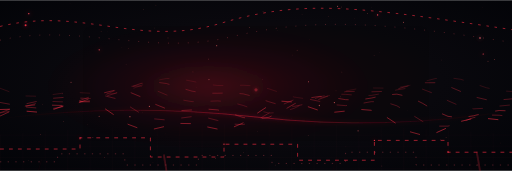
t = 0.00 s
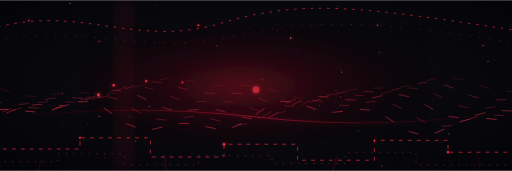
t = 1.50 s
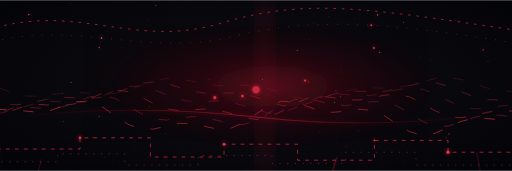
t = 3.00 s
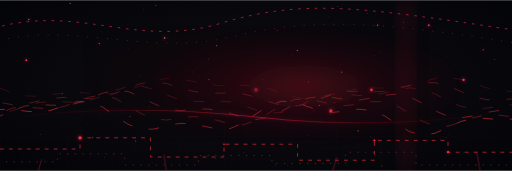
t = 4.50 s
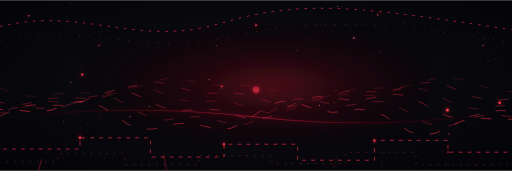
t = 6.00 s
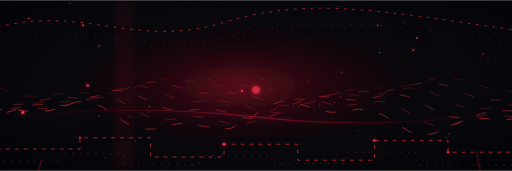
t = 7.50 s

The animated SVG that drew these frames (rendered in a browser with its animation timeline set to each time). Animation: 125 SMIL elements (animate=120,animateMotion=4,animateTransform=1); one cycle of 9.00 s, repeats indefinitely.

<svg xmlns="http://www.w3.org/2000/svg" width="1600" height="533" viewBox="0 0 1600 533">
<defs>
  <radialGradient id="bg" cx="50%" cy="48%" r="75%">
    <stop offset="0%" stop-color="#18080d"/>
    <stop offset="48%" stop-color="#09080d"/>
    <stop offset="100%" stop-color="#020307"/>
  </radialGradient>
  <radialGradient id="redGlow">
    <stop offset="0%" stop-color="#ff233f" stop-opacity=".42"/>
    <stop offset="45%" stop-color="#ff1735" stop-opacity=".12"/>
    <stop offset="100%" stop-color="#ff1735" stop-opacity="0"/>
  </radialGradient>
  <linearGradient id="horizon" x1="0" x2="1">
    <stop offset="0%" stop-color="#6b0d19" stop-opacity="0"/>
    <stop offset="50%" stop-color="#ff243e" stop-opacity=".75"/>
    <stop offset="100%" stop-color="#6b0d19" stop-opacity="0"/>
  </linearGradient>
  <filter id="glow" x="-100%" y="-100%" width="300%" height="300%">
    <feGaussianBlur stdDeviation="7" result="b"/>
    <feMerge><feMergeNode in="b"/><feMergeNode in="SourceGraphic"/></feMerge>
  </filter>
  <filter id="soft"><feGaussianBlur stdDeviation="25"/></filter>
  <pattern id="grid" width="70" height="35" patternUnits="userSpaceOnUse">
    <path d="M70 0H0V35" fill="none" stroke="#ff3045" stroke-opacity=".13" stroke-width="1"/>
  </pattern>
</defs>

<rect width="1600" height="533" fill="url(#bg)"/>

<!-- slowly moving atmospheric red light -->
<ellipse cx="800" cy="270" rx="510" ry="180" fill="url(#redGlow)" filter="url(#soft)">
  <animate attributeName="cx" values="650;950;650" dur="9s" repeatCount="indefinite"/>
  <animate attributeName="opacity" values=".55;.9;.55" dur="5s" repeatCount="indefinite"/>
</ellipse>

<!-- stars -->
<circle cx="673" cy="495" r="0.9" fill="#ff6b6b" opacity="0"><animate attributeName="opacity" values="0;0.8;0" dur="4.28s" begin="-6.66s" repeatCount="indefinite"/></circle><circle cx="1107" cy="58" r="1.2" fill="#ff6b6b" opacity="0"><animate attributeName="opacity" values="0;0.8;0" dur="5.12s" begin="-0.63s" repeatCount="indefinite"/></circle><circle cx="449" cy="29" r="0.7" fill="#ff6b6b" opacity="0"><animate attributeName="opacity" values="0;0.8;0" dur="4.45s" begin="-6.51s" repeatCount="indefinite"/></circle><circle cx="195" cy="292" r="1.6" fill="#ff6b6b" opacity="0"><animate attributeName="opacity" values="0;0.8;0" dur="2.77s" begin="-3.04s" repeatCount="indefinite"/></circle><circle cx="467" cy="332" r="2.0" fill="#ff6b6b" opacity="0"><animate attributeName="opacity" values="0;0.8;0" dur="6.76s" begin="-2.96s" repeatCount="indefinite"/></circle><circle cx="822" cy="35" r="0.9" fill="#ff6b6b" opacity="0"><animate attributeName="opacity" values="0;0.8;0" dur="2.71s" begin="-0.99s" repeatCount="indefinite"/></circle><circle cx="603" cy="224" r="0.9" fill="#ff6b6b" opacity="0"><animate attributeName="opacity" values="0;0.8;0" dur="4.93s" begin="-3.00s" repeatCount="indefinite"/></circle><circle cx="1157" cy="427" r="0.9" fill="#ff6b6b" opacity="0"><animate attributeName="opacity" values="0;0.8;0" dur="2.96s" begin="-3.00s" repeatCount="indefinite"/></circle><circle cx="394" cy="200" r="0.7" fill="#ff6b6b" opacity="0"><animate attributeName="opacity" values="0;0.8;0" dur="4.96s" begin="-6.56s" repeatCount="indefinite"/></circle><circle cx="132" cy="326" r="0.9" fill="#ff6b6b" opacity="0"><animate attributeName="opacity" values="0;0.8;0" dur="4.73s" begin="-3.28s" repeatCount="indefinite"/></circle><circle cx="653" cy="248" r="2.0" fill="#ff6b6b" opacity="0"><animate attributeName="opacity" values="0;0.8;0" dur="6.66s" begin="-4.47s" repeatCount="indefinite"/></circle><circle cx="518" cy="416" r="0.9" fill="#ff6b6b" opacity="0"><animate attributeName="opacity" values="0;0.8;0" dur="5.65s" begin="-5.29s" repeatCount="indefinite"/></circle><circle cx="1186" cy="163" r="2.0" fill="#ff6b6b" opacity="0"><animate attributeName="opacity" values="0;0.8;0" dur="4.73s" begin="-4.60s" repeatCount="indefinite"/></circle><circle cx="929" cy="157" r="2.0" fill="#ff6b6b" opacity="0"><animate attributeName="opacity" values="0;0.8;0" dur="6.91s" begin="-6.17s" repeatCount="indefinite"/></circle><circle cx="866" cy="94" r="1.2" fill="#ff6b6b" opacity="0"><animate attributeName="opacity" values="0;0.8;0" dur="3.18s" begin="-3.58s" repeatCount="indefinite"/></circle><circle cx="90" cy="502" r="0.7" fill="#ff6b6b" opacity="0"><animate attributeName="opacity" values="0;0.8;0" dur="5.94s" begin="-2.99s" repeatCount="indefinite"/></circle><circle cx="652" cy="184" r="1.2" fill="#ff6b6b" opacity="0"><animate attributeName="opacity" values="0;0.8;0" dur="5.17s" begin="-2.94s" repeatCount="indefinite"/></circle><circle cx="944" cy="45" r="0.7" fill="#ff6b6b" opacity="0"><animate attributeName="opacity" values="0;0.8;0" dur="6.75s" begin="-3.68s" repeatCount="indefinite"/></circle><circle cx="1370" cy="43" r="0.7" fill="#ff6b6b" opacity="0"><animate attributeName="opacity" values="0;0.8;0" dur="5.79s" begin="-4.83s" repeatCount="indefinite"/></circle><circle cx="1193" cy="518" r="1.6" fill="#ff6b6b" opacity="0"><animate attributeName="opacity" values="0;0.8;0" dur="3.78s" begin="-4.30s" repeatCount="indefinite"/></circle><circle cx="1379" cy="187" r="0.7" fill="#ff6b6b" opacity="0"><animate attributeName="opacity" values="0;0.8;0" dur="6.73s" begin="-4.51s" repeatCount="indefinite"/></circle><circle cx="1261" cy="69" r="1.6" fill="#ff6b6b" opacity="0"><animate attributeName="opacity" values="0;0.8;0" dur="2.77s" begin="-1.62s" repeatCount="indefinite"/></circle><circle cx="274" cy="388" r="0.9" fill="#ff6b6b" opacity="0"><animate attributeName="opacity" values="0;0.8;0" dur="4.29s" begin="-0.58s" repeatCount="indefinite"/></circle><circle cx="1026" cy="51" r="0.9" fill="#ff6b6b" opacity="0"><animate attributeName="opacity" values="0;0.8;0" dur="4.52s" begin="-3.15s" repeatCount="indefinite"/></circle><circle cx="290" cy="429" r="1.6" fill="#ff6b6b" opacity="0"><animate attributeName="opacity" values="0;0.8;0" dur="6.39s" begin="-5.05s" repeatCount="indefinite"/></circle><circle cx="860" cy="515" r="1.2" fill="#ff6b6b" opacity="0"><animate attributeName="opacity" values="0;0.8;0" dur="5.57s" begin="-4.34s" repeatCount="indefinite"/></circle><circle cx="482" cy="87" r="0.7" fill="#ff6b6b" opacity="0"><animate attributeName="opacity" values="0;0.8;0" dur="3.29s" begin="-5.38s" repeatCount="indefinite"/></circle><circle cx="487" cy="16" r="1.6" fill="#ff6b6b" opacity="0"><animate attributeName="opacity" values="0;0.8;0" dur="6.24s" begin="-5.72s" repeatCount="indefinite"/></circle><circle cx="587" cy="12" r="0.9" fill="#ff6b6b" opacity="0"><animate attributeName="opacity" values="0;0.8;0" dur="4.39s" begin="-4.42s" repeatCount="indefinite"/></circle><circle cx="1169" cy="173" r="0.9" fill="#ff6b6b" opacity="0"><animate attributeName="opacity" values="0;0.8;0" dur="5.61s" begin="-3.39s" repeatCount="indefinite"/></circle><circle cx="1274" cy="345" r="0.7" fill="#ff6b6b" opacity="0"><animate attributeName="opacity" values="0;0.8;0" dur="4.55s" begin="-0.90s" repeatCount="indefinite"/></circle><circle cx="1403" cy="418" r="2.0" fill="#ff6b6b" opacity="0"><animate attributeName="opacity" values="0;0.8;0" dur="4.27s" begin="-4.21s" repeatCount="indefinite"/></circle><circle cx="222" cy="256" r="1.6" fill="#ff6b6b" opacity="0"><animate attributeName="opacity" values="0;0.8;0" dur="2.78s" begin="-6.53s" repeatCount="indefinite"/></circle><circle cx="437" cy="235" r="0.9" fill="#ff6b6b" opacity="0"><animate attributeName="opacity" values="0;0.8;0" dur="2.99s" begin="-2.79s" repeatCount="indefinite"/></circle><circle cx="219" cy="10" r="2.0" fill="#ff6b6b" opacity="0"><animate attributeName="opacity" values="0;0.8;0" dur="3.18s" begin="-6.29s" repeatCount="indefinite"/></circle><circle cx="754" cy="324" r="0.7" fill="#ff6b6b" opacity="0"><animate attributeName="opacity" values="0;0.8;0" dur="2.82s" begin="-5.54s" repeatCount="indefinite"/></circle><circle cx="780" cy="86" r="1.2" fill="#ff6b6b" opacity="0"><animate attributeName="opacity" values="0;0.8;0" dur="6.80s" begin="-2.78s" repeatCount="indefinite"/></circle><circle cx="981" cy="72" r="0.7" fill="#ff6b6b" opacity="0"><animate attributeName="opacity" values="0;0.8;0" dur="6.32s" begin="-0.05s" repeatCount="indefinite"/></circle><circle cx="964" cy="255" r="1.6" fill="#ff6b6b" opacity="0"><animate attributeName="opacity" values="0;0.8;0" dur="3.90s" begin="-5.99s" repeatCount="indefinite"/></circle><circle cx="1545" cy="185" r="1.2" fill="#ff6b6b" opacity="0"><animate attributeName="opacity" values="0;0.8;0" dur="4.65s" begin="-2.16s" repeatCount="indefinite"/></circle><circle cx="1067" cy="21" r="0.9" fill="#ff6b6b" opacity="0"><animate attributeName="opacity" values="0;0.8;0" dur="6.78s" begin="-3.30s" repeatCount="indefinite"/></circle><circle cx="310" cy="363" r="2.0" fill="#ff6b6b" opacity="0"><animate attributeName="opacity" values="0;0.8;0" dur="6.61s" begin="-1.69s" repeatCount="indefinite"/></circle><circle cx="620" cy="510" r="0.7" fill="#ff6b6b" opacity="0"><animate attributeName="opacity" values="0;0.8;0" dur="5.63s" begin="-5.17s" repeatCount="indefinite"/></circle><circle cx="761" cy="475" r="0.9" fill="#ff6b6b" opacity="0"><animate attributeName="opacity" values="0;0.8;0" dur="4.10s" begin="-5.44s" repeatCount="indefinite"/></circle><circle cx="1119" cy="408" r="2.0" fill="#ff6b6b" opacity="0"><animate attributeName="opacity" values="0;0.8;0" dur="3.98s" begin="-5.44s" repeatCount="indefinite"/></circle><circle cx="1563" cy="446" r="0.9" fill="#ff6b6b" opacity="0"><animate attributeName="opacity" values="0;0.8;0" dur="6.13s" begin="-1.27s" repeatCount="indefinite"/></circle><circle cx="1525" cy="421" r="0.9" fill="#ff6b6b" opacity="0"><animate attributeName="opacity" values="0;0.8;0" dur="3.40s" begin="-3.55s" repeatCount="indefinite"/></circle><circle cx="1507" cy="24" r="0.7" fill="#ff6b6b" opacity="0"><animate attributeName="opacity" values="0;0.8;0" dur="6.06s" begin="-3.69s" repeatCount="indefinite"/></circle><circle cx="406" cy="364" r="2.0" fill="#ff6b6b" opacity="0"><animate attributeName="opacity" values="0;0.8;0" dur="6.80s" begin="-3.87s" repeatCount="indefinite"/></circle><circle cx="1490" cy="515" r="1.2" fill="#ff6b6b" opacity="0"><animate attributeName="opacity" values="0;0.8;0" dur="6.80s" begin="-4.45s" repeatCount="indefinite"/></circle><circle cx="461" cy="62" r="0.9" fill="#ff6b6b" opacity="0"><animate attributeName="opacity" values="0;0.8;0" dur="4.62s" begin="-4.64s" repeatCount="indefinite"/></circle><circle cx="998" cy="329" r="2.0" fill="#ff6b6b" opacity="0"><animate attributeName="opacity" values="0;0.8;0" dur="6.28s" begin="-3.64s" repeatCount="indefinite"/></circle><circle cx="1347" cy="186" r="0.7" fill="#ff6b6b" opacity="0"><animate attributeName="opacity" values="0;0.8;0" dur="6.26s" begin="-6.16s" repeatCount="indefinite"/></circle><circle cx="805" cy="410" r="0.9" fill="#ff6b6b" opacity="0"><animate attributeName="opacity" values="0;0.8;0" dur="4.65s" begin="-5.75s" repeatCount="indefinite"/></circle><circle cx="1312" cy="180" r="0.7" fill="#ff6b6b" opacity="0"><animate attributeName="opacity" values="0;0.8;0" dur="6.10s" begin="-0.20s" repeatCount="indefinite"/></circle><circle cx="820" cy="247" r="1.6" fill="#ff6b6b" opacity="0"><animate attributeName="opacity" values="0;0.8;0" dur="5.85s" begin="-6.41s" repeatCount="indefinite"/></circle><circle cx="335" cy="97" r="0.9" fill="#ff6b6b" opacity="0"><animate attributeName="opacity" values="0;0.8;0" dur="2.62s" begin="-2.86s" repeatCount="indefinite"/></circle><circle cx="963" cy="422" r="0.9" fill="#ff6b6b" opacity="0"><animate attributeName="opacity" values="0;0.8;0" dur="5.25s" begin="-2.83s" repeatCount="indefinite"/></circle><circle cx="981" cy="346" r="1.2" fill="#ff6b6b" opacity="0"><animate attributeName="opacity" values="0;0.8;0" dur="3.20s" begin="-3.16s" repeatCount="indefinite"/></circle><circle cx="53" cy="17" r="0.7" fill="#ff6b6b" opacity="0"><animate attributeName="opacity" values="0;0.8;0" dur="4.87s" begin="-0.46s" repeatCount="indefinite"/></circle><circle cx="898" cy="515" r="0.9" fill="#ff6b6b" opacity="0"><animate attributeName="opacity" values="0;0.8;0" dur="6.22s" begin="-5.52s" repeatCount="indefinite"/></circle><circle cx="525" cy="118" r="1.2" fill="#ff6b6b" opacity="0"><animate attributeName="opacity" values="0;0.8;0" dur="4.76s" begin="-1.65s" repeatCount="indefinite"/></circle><circle cx="677" cy="142" r="2.0" fill="#ff6b6b" opacity="0"><animate attributeName="opacity" values="0;0.8;0" dur="4.39s" begin="-6.08s" repeatCount="indefinite"/></circle><circle cx="1525" cy="191" r="1.6" fill="#ff6b6b" opacity="0"><animate attributeName="opacity" values="0;0.8;0" dur="5.48s" begin="-1.29s" repeatCount="indefinite"/></circle><circle cx="1068" cy="225" r="2.0" fill="#ff6b6b" opacity="0"><animate attributeName="opacity" values="0;0.8;0" dur="3.09s" begin="-5.94s" repeatCount="indefinite"/></circle><circle cx="1055" cy="19" r="1.6" fill="#ff6b6b" opacity="0"><animate attributeName="opacity" values="0;0.8;0" dur="5.99s" begin="-2.74s" repeatCount="indefinite"/></circle><circle cx="316" cy="98" r="0.9" fill="#ff6b6b" opacity="0"><animate attributeName="opacity" values="0;0.8;0" dur="4.63s" begin="-1.92s" repeatCount="indefinite"/></circle><circle cx="1149" cy="41" r="1.2" fill="#ff6b6b" opacity="0"><animate attributeName="opacity" values="0;0.8;0" dur="5.57s" begin="-3.28s" repeatCount="indefinite"/></circle><circle cx="998" cy="411" r="0.7" fill="#ff6b6b" opacity="0"><animate attributeName="opacity" values="0;0.8;0" dur="6.47s" begin="-6.60s" repeatCount="indefinite"/></circle><circle cx="401" cy="151" r="0.7" fill="#ff6b6b" opacity="0"><animate attributeName="opacity" values="0;0.8;0" dur="5.98s" begin="-3.45s" repeatCount="indefinite"/></circle><circle cx="1160" cy="24" r="0.7" fill="#ff6b6b" opacity="0"><animate attributeName="opacity" values="0;0.8;0" dur="4.49s" begin="-2.71s" repeatCount="indefinite"/></circle><circle cx="1045" cy="320" r="2.0" fill="#ff6b6b" opacity="0"><animate attributeName="opacity" values="0;0.8;0" dur="3.40s" begin="-5.06s" repeatCount="indefinite"/></circle><circle cx="1050" cy="283" r="1.6" fill="#ff6b6b" opacity="0"><animate attributeName="opacity" values="0;0.8;0" dur="4.78s" begin="-5.27s" repeatCount="indefinite"/></circle><circle cx="1081" cy="458" r="1.2" fill="#ff6b6b" opacity="0"><animate attributeName="opacity" values="0;0.8;0" dur="6.65s" begin="-0.75s" repeatCount="indefinite"/></circle><circle cx="424" cy="440" r="1.6" fill="#ff6b6b" opacity="0"><animate attributeName="opacity" values="0;0.8;0" dur="3.12s" begin="-6.15s" repeatCount="indefinite"/></circle><circle cx="915" cy="171" r="0.7" fill="#ff6b6b" opacity="0"><animate attributeName="opacity" values="0;0.8;0" dur="5.52s" begin="-4.00s" repeatCount="indefinite"/></circle><circle cx="445" cy="352" r="1.2" fill="#ff6b6b" opacity="0"><animate attributeName="opacity" values="0;0.8;0" dur="6.03s" begin="-0.72s" repeatCount="indefinite"/></circle><circle cx="326" cy="491" r="1.2" fill="#ff6b6b" opacity="0"><animate attributeName="opacity" values="0;0.8;0" dur="3.14s" begin="-0.82s" repeatCount="indefinite"/></circle><circle cx="967" cy="122" r="0.7" fill="#ff6b6b" opacity="0"><animate attributeName="opacity" values="0;0.8;0" dur="4.29s" begin="-3.59s" repeatCount="indefinite"/></circle><circle cx="1377" cy="436" r="0.9" fill="#ff6b6b" opacity="0"><animate attributeName="opacity" values="0;0.8;0" dur="3.23s" begin="-3.98s" repeatCount="indefinite"/></circle><circle cx="1065" cy="216" r="1.2" fill="#ff6b6b" opacity="0"><animate attributeName="opacity" values="0;0.8;0" dur="4.40s" begin="-4.50s" repeatCount="indefinite"/></circle><circle cx="198" cy="379" r="1.2" fill="#ff6b6b" opacity="0"><animate attributeName="opacity" values="0;0.8;0" dur="2.59s" begin="-3.12s" repeatCount="indefinite"/></circle><circle cx="912" cy="370" r="0.7" fill="#ff6b6b" opacity="0"><animate attributeName="opacity" values="0;0.8;0" dur="4.23s" begin="-3.38s" repeatCount="indefinite"/></circle><circle cx="615" cy="272" r="0.7" fill="#ff6b6b" opacity="0"><animate attributeName="opacity" values="0;0.8;0" dur="3.01s" begin="-0.57s" repeatCount="indefinite"/></circle><circle cx="478" cy="507" r="0.7" fill="#ff6b6b" opacity="0"><animate attributeName="opacity" values="0;0.8;0" dur="2.88s" begin="-5.10s" repeatCount="indefinite"/></circle><circle cx="381" cy="148" r="0.9" fill="#ff6b6b" opacity="0"><animate attributeName="opacity" values="0;0.8;0" dur="6.19s" begin="-1.05s" repeatCount="indefinite"/></circle><circle cx="1394" cy="429" r="1.2" fill="#ff6b6b" opacity="0"><animate attributeName="opacity" values="0;0.8;0" dur="4.33s" begin="-3.24s" repeatCount="indefinite"/></circle><circle cx="1064" cy="302" r="1.6" fill="#ff6b6b" opacity="0"><animate attributeName="opacity" values="0;0.8;0" dur="5.65s" begin="-6.37s" repeatCount="indefinite"/></circle><circle cx="127" cy="419" r="0.9" fill="#ff6b6b" opacity="0"><animate attributeName="opacity" values="0;0.8;0" dur="4.41s" begin="-6.49s" repeatCount="indefinite"/></circle><circle cx="44" cy="334" r="0.7" fill="#ff6b6b" opacity="0"><animate attributeName="opacity" values="0;0.8;0" dur="6.11s" begin="-6.41s" repeatCount="indefinite"/></circle>

<!-- futuristic horizon -->
<path d="M0 370 Q400 320 800 365 T1600 345" fill="none" stroke="url(#horizon)" stroke-width="2" filter="url(#glow)">
  <animate attributeName="stroke-dashoffset" values="0;-800" dur="8s" repeatCount="indefinite"/>
</path>

<!-- animated energy field -->
<g><path d="M 0,275.0 L 40,290.1 L 80,299.2 L 120,300.2 L 160,295.4 L 200,290.0 L 240,288.3 L 280,290.6 L 320,293.2 L 360,291.0 L 400,281.5 L 440,266.8 L 480,252.5 L 520,244.6 L 560,245.6 L 600,253.1 L 640,261.6 L 680,266.5 L 720,266.8 L 760,265.7 L 800,268.1 L 840,276.9 L 880,290.2 L 920,302.8 L 960,308.6 L 1000,305.3 L 1040,295.1 L 1080,283.6 L 1120,276.1 L 1160,274.1 L 1200,274.7 L 1240,273.1 L 1280,266.2 L 1320,255.1 L 1360,245.0 L 1400,241.5 L 1440,247.2 L 1480,259.8 L 1520,273.5 L 1560,282.7 L 1600,285.5" fill="none" stroke="#ff3347" stroke-width="2" stroke-linecap="round" opacity="0.25" stroke-dasharray="30 55" stroke-dashoffset="0"><animate attributeName="stroke-dashoffset" from="0" to="-850" dur="5.00s" repeatCount="indefinite"/></path><path d="M 0,319.4 L 40,326.8 L 80,324.0 L 120,315.2 L 160,306.8 L 200,303.7 L 240,305.5 L 280,307.2 L 320,303.1 L 360,291.1 L 400,274.4 L 440,260.2 L 480,254.9 L 520,260.3 L 560,272.4 L 600,284.2 L 640,290.4 L 680,290.7 L 720,289.5 L 760,292.7 L 800,302.9 L 840,317.2 L 880,328.8 L 920,331.5 L 960,323.4 L 1000,308.5 L 1040,294.0 L 1080,285.7 L 1120,284.4 L 1160,286.2 L 1200,285.0 L 1240,277.7 L 1280,266.6 L 1320,257.9 L 1360,257.8 L 1400,268.2 L 1440,285.2 L 1480,301.5 L 1520,310.8 L 1560,311.7 L 1600,308.3" fill="none" stroke="#ff3347" stroke-width="3" stroke-linecap="round" opacity="0.31" stroke-dasharray="30 55" stroke-dashoffset="0"><animate attributeName="stroke-dashoffset" from="0" to="-850" dur="5.55s" repeatCount="indefinite"/></path><path d="M 0,352.6 L 40,345.0 L 80,331.5 L 120,320.3 L 160,316.2 L 200,317.8 L 240,318.9 L 280,313.3 L 320,299.3 L 360,281.9 L 400,269.3 L 440,268.1 L 480,278.9 L 520,295.7 L 560,310.2 L 600,316.9 L 640,316.4 L 680,314.6 L 720,318.0 L 760,328.9 L 800,343.0 L 840,352.5 L 880,350.9 L 920,337.4 L 960,318.0 L 1000,301.3 L 1040,293.4 L 1080,294.1 L 1120,297.7 L 1160,297.5 L 1200,290.6 L 1240,280.2 L 1280,273.9 L 1320,277.9 L 1360,293.2 L 1400,314.1 L 1440,331.7 L 1480,339.5 L 1520,337.4 L 1560,330.8 L 1600,327.0" fill="none" stroke="#ff3347" stroke-width="2" stroke-linecap="round" opacity="0.37" stroke-dasharray="30 55" stroke-dashoffset="0"><animate attributeName="stroke-dashoffset" from="0" to="-850" dur="6.10s" repeatCount="indefinite"/></path><path d="M 0,361.9 L 40,343.8 L 80,330.3 L 120,325.9 L 160,328.0 L 200,329.1 L 240,322.5 L 280,307.6 L 320,290.7 L 360,281.1 L 400,285.2 L 440,301.8 L 480,323.0 L 520,339.3 L 560,345.2 L 600,342.9 L 640,339.7 L 680,342.8 L 720,353.6 L 760,366.5 L 800,372.8 L 840,366.0 L 880,347.1 L 920,324.0 L 960,306.4 L 1000,300.4 L 1040,304.2 L 1080,310.7 L 1120,312.0 L 1160,305.9 L 1200,296.9 L 1240,293.5 L 1280,302.1 L 1320,321.9 L 1360,345.6 L 1400,362.9 L 1440,367.6 L 1480,361.1 L 1520,350.7 L 1560,344.6 L 1600,346.2" fill="none" stroke="#ff3347" stroke-width="3" stroke-linecap="round" opacity="0.43" stroke-dasharray="30 55" stroke-dashoffset="0"><animate attributeName="stroke-dashoffset" from="0" to="-850" dur="6.65s" repeatCount="indefinite"/></path><path d="M 0,351.9 L 40,337.1 L 80,333.6 L 120,337.2 L 160,339.0 L 200,332.2 L 240,317.3 L 280,302.2 L 320,296.9 L 360,306.9 L 400,329.3 L 440,354.0 L 480,370.6 L 520,374.3 L 560,369.0 L 600,363.7 L 640,365.7 L 680,375.7 L 720,386.6 L 760,388.8 L 800,376.7 L 840,352.9 L 880,327.3 L 920,310.6 L 960,308.1 L 1000,316.4 L 1040,326.2 L 1080,329.4 L 1120,324.3 L 1160,317.1 L 1200,317.0 L 1240,329.9 L 1280,353.5 L 1320,378.3 L 1360,393.5 L 1400,393.5 L 1440,381.5 L 1480,366.9 L 1520,358.6 L 1560,359.4 L 1600,364.0" fill="none" stroke="#ff3347" stroke-width="2" stroke-linecap="round" opacity="0.49" stroke-dasharray="30 55" stroke-dashoffset="0"><animate attributeName="stroke-dashoffset" from="0" to="-850" dur="7.20s" repeatCount="indefinite"/></path><path d="M 0,341.6 L 40,340.4 L 80,346.6 L 120,349.9 L 160,343.7 L 200,329.7 L 240,317.4 L 280,317.2 L 320,333.5 L 360,360.9 L 400,387.7 L 440,402.7 L 480,402.7 L 520,393.3 L 560,385.0 L 600,385.6 L 640,394.3 L 680,402.7 L 720,400.6 L 760,383.3 L 800,355.7 L 840,329.3 L 880,315.6 L 920,318.3 L 960,331.9 L 1000,345.5 L 1040,350.5 L 1080,346.4 L 1120,340.8 L 1160,343.9 L 1200,360.4 L 1240,386.5 L 1280,410.7 L 1320,421.8 L 1360,415.6 L 1400,397.6 L 1440,378.8 L 1480,368.9 L 1520,369.4 L 1560,373.6 L 1600,371.4" fill="none" stroke="#ff3347" stroke-width="3" stroke-linecap="round" opacity="0.55" stroke-dasharray="30 55" stroke-dashoffset="0"><animate attributeName="stroke-dashoffset" from="0" to="-850" dur="7.75s" repeatCount="indefinite"/></path></g>

<!-- glowing moving particles -->
<g><circle r="3.0" fill="#ff3045" filter="url(#glow)"><animateMotion dur="4.2s" repeatCount="indefinite" path="M -40 205 C 300 120, 620 360, 900 230 S 1300 130, 1640 280"/></circle><circle r="3.6" fill="#ff3045" filter="url(#glow)"><animateMotion dur="5.1s" repeatCount="indefinite" path="M -40 270 C 300 155, 620 340, 900 265 S 1300 190, 1640 310"/></circle><circle r="4.2" fill="#ff3045" filter="url(#glow)"><animateMotion dur="6.3s" repeatCount="indefinite" path="M -40 335 C 300 190, 620 320, 900 300 S 1300 250, 1640 340"/></circle><circle r="4.8" fill="#ff3045" filter="url(#glow)"><animateMotion dur="7.0s" repeatCount="indefinite" path="M -40 400 C 300 225, 620 300, 900 335 S 1300 310, 1640 370"/></circle></g>

<!-- perspective floor grid -->
<path d="M0 420 Q800 355 1600 420 L1600 533 L0 533Z" fill="url(#grid)" opacity=".65">
  <animateTransform attributeName="transform" type="translate" values="0 0;0 18;0 0" dur="4s" repeatCount="indefinite"/>
</path>

<!-- scanning beam -->
<rect x="-80" y="0" width="55" height="533" fill="#ff243e" opacity=".08" filter="url(#soft)">
  <animate attributeName="x" from="-80" to="1680" dur="6s" repeatCount="indefinite"/>
</rect>

<!-- central pulsing core -->
<circle cx="800" cy="280" r="7" fill="#ff3148" filter="url(#glow)">
  <animate attributeName="r" values="5;13;5" dur="2.2s" repeatCount="indefinite"/>
  <animate attributeName="opacity" values=".45;1;.45" dur="2.2s" repeatCount="indefinite"/>
</circle>

<!-- dark center for readable README overlay -->
<rect x="260" y="80" width="1080" height="360" rx="28" fill="#000" opacity=".12"/>

<!-- TOP animated tech field -->
<g opacity=".9">
  <path d="M0 82 C260 18 430 150 690 72 S1130 22 1600 92"
        fill="none" stroke="#ff3045" stroke-width="2" stroke-dasharray="8 18">
    <animate attributeName="stroke-dashoffset" from="0" to="-260" dur="4s" repeatCount="indefinite"/>
  </path>
  <path d="M0 125 C240 70 470 175 720 115 S1180 65 1600 132"
        fill="none" stroke="#ff5a66" stroke-width="1" stroke-dasharray="3 28">
    <animate attributeName="stroke-dashoffset" from="0" to="420" dur="6s" repeatCount="indefinite"/>
  </path>
  <g filter="url(#glow)">
    <circle cx="150" cy="78" r="3" fill="#ff3045">
      <animate attributeName="cx" values="80;1520;80" dur="8s" repeatCount="indefinite"/>
    </circle>
    <circle cx="1420" cy="118" r="2.5" fill="#ff6872">
      <animate attributeName="cx" values="1500;120;1500" dur="7s" repeatCount="indefinite"/>
    </circle>
  </g>
</g>

<!-- TOP floating particles -->
<g fill="#ff4455" filter="url(#glow)">
  <circle cx="90" cy="42" r="2"><animate attributeName="cy" values="42;65;42" dur="2.8s" repeatCount="indefinite"/></circle>
  <circle cx="310" cy="155" r="1.8"><animate attributeName="cy" values="155;125;155" dur="3.4s" repeatCount="indefinite"/></circle>
  <circle cx="1180" cy="46" r="2"><animate attributeName="cy" values="46;78;46" dur="3s" repeatCount="indefinite"/></circle>
  <circle cx="1510" cy="168" r="1.7"><animate attributeName="cy" values="168;135;168" dur="2.5s" repeatCount="indefinite"/></circle>
</g>

<!-- BOTTOM animated circuit/grid field -->
<g opacity=".95">
  <path d="M0 465 H250 V430 H470 V490 H700 V450 H930 V500 H1170 V438 H1400 V475 H1600"
        fill="none" stroke="#ff3045" stroke-width="2" stroke-dasharray="12 16">
    <animate attributeName="stroke-dashoffset" from="0" to="-280" dur="4.5s" repeatCount="indefinite"/>
  </path>
  <path d="M0 505 H180 V480 H390 V515 H620 V485 H850 V510 H1080 V475 H1300 V515 H1600"
        fill="none" stroke="#ff5b68" stroke-width="1" stroke-dasharray="4 20">
    <animate attributeName="stroke-dashoffset" from="0" to="300" dur="5.5s" repeatCount="indefinite"/>
  </path>
  <g fill="#ff3348" filter="url(#glow)">
    <circle cx="250" cy="430" r="3"><animate attributeName="r" values="2;5;2" dur="1.8s" repeatCount="indefinite"/></circle>
    <circle cx="700" cy="450" r="3"><animate attributeName="r" values="2;5;2" dur="2.2s" repeatCount="indefinite"/></circle>
    <circle cx="1170" cy="438" r="3"><animate attributeName="r" values="2;5;2" dur="1.6s" repeatCount="indefinite"/></circle>
    <circle cx="1400" cy="475" r="3"><animate attributeName="r" values="2;5;2" dur="2s" repeatCount="indefinite"/></circle>
  </g>
</g>

<!-- BOTTOM rising energy sparks -->
<g stroke="#ff3448" stroke-width="2" stroke-linecap="round" opacity=".7">
  <path d="M120 533 l10 -35"><animate attributeName="opacity" values=".1;1;.1" dur="1.7s" repeatCount="indefinite"/></path>
  <path d="M520 533 l-8 -50"><animate attributeName="opacity" values="1;.1;1" dur="2.1s" repeatCount="indefinite"/></path>
  <path d="M1040 533 l12 -42"><animate attributeName="opacity" values=".1;1;.1" dur="1.9s" repeatCount="indefinite"/></path>
  <path d="M1500 533 l-10 -58"><animate attributeName="opacity" values="1;.1;1" dur="2.4s" repeatCount="indefinite"/></path>
</g>

</svg>
